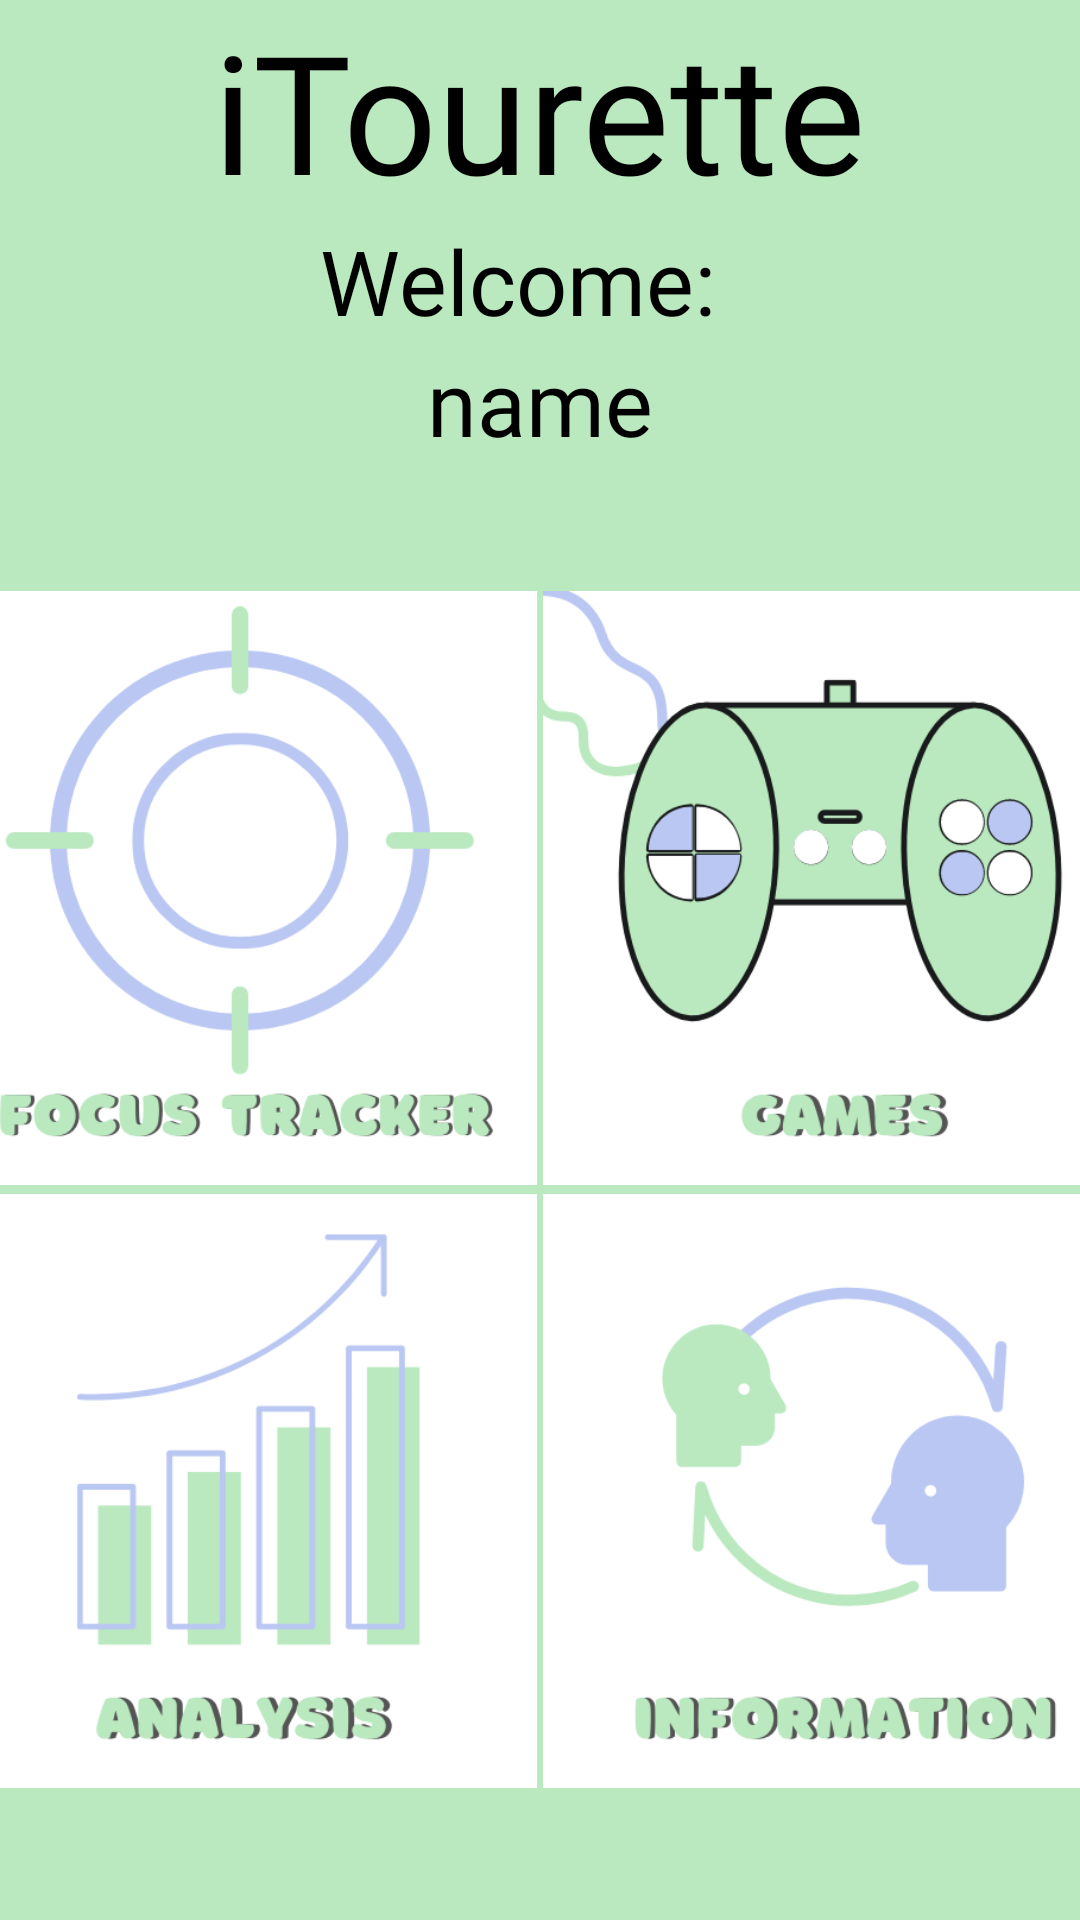

Produce the Android XML layout that renders to this screen, including the resource entries it uses.
<!-- AndroidManifest.xml: application theme Theme.ITourette -->
<!-- res/layout/homepage.xml -->
<LinearLayout
    xmlns:android="http://schemas.android.com/apk/res/android"
    xmlns:app="http://schemas.android.com/apk/res-auto"
    android:layout_width="match_parent"
    android:layout_height="match_parent"
    android:background="@color/purple_200"
    android:gravity="center_horizontal"
    android:orientation="vertical">
    <TextView
        android:id="@+id/iTourette"
        android:layout_width="wrap_content"
        android:layout_height="wrap_content"
        android:textSize="55sp"
        android:fontFamily="@font/franxurterfat"
        android:text="iTourette"
        android:textColor="@color/black"
        />
    <TextView
        android:id="@+id/welcome"
        android:layout_width="wrap_content"
        android:layout_height="wrap_content"
        android:textSize="30sp"
        android:fontFamily="@font/franxurtermed"
        android:textColor="@color/black"
        android:text="Welcome:  "/>
    <TextView
        android:id="@+id/nameUser"
        android:layout_width="wrap_content"
        android:layout_height="wrap_content"
        android:textSize="30sp"
        android:fontFamily="@font/franxurtermed"
        android:textColor="@color/black"
        android:text="name"/>
    <LinearLayout
        android:layout_width="match_parent"
        android:layout_height="match_parent"
        android:gravity="center"
        android:orientation="vertical">
        <LinearLayout
            android:layout_width="match_parent"
            android:layout_height="wrap_content"
            android:layout_marginBottom="1dp"
            android:gravity="center"
            android:orientation="horizontal"
            >
            <ImageButton
                android:id="@+id/focus_tracker"
                android:layout_width="200dp"
                android:layout_height="200dp"
                android:layout_gravity="center_vertical"
                android:backgroundTint="#ffffffff"
                android:padding="1dp"
                android:scaleType="fitXY"
                app:srcCompat="@drawable/focustrackericon"/>
            <ImageButton
                android:id="@+id/games"
                android:layout_width="200dp"
                android:layout_height="200dp"
                android:layout_gravity="center_vertical"
                android:backgroundTint="#ffffffff"
                android:padding="1dp"
                android:scaleType="fitXY"
                app:srcCompat="@drawable/gamesicon"/>
        </LinearLayout>
        <LinearLayout
            android:layout_width="match_parent"
            android:layout_height="wrap_content"
            android:layout_marginBottom="1dp"
            android:gravity="center"
            android:orientation="horizontal">
            <ImageButton
                android:id="@+id/analysis"
                android:layout_width="200dp"
                android:layout_height="200dp"
                android:layout_gravity="center_vertical"
                android:backgroundTint="#ffffffff"
                android:padding="1dp"
                android:scaleType="fitXY"
                app:srcCompat="@drawable/analysisicon"/>
            <ImageButton
                android:id="@+id/information"
                android:layout_width="200dp"
                android:layout_height="200dp"
                android:layout_gravity="center_vertical"
                android:backgroundTint="#ffffffff"
                android:padding="1dp"
                android:scaleType="fitXY"
                app:srcCompat="@drawable/informationicon"/>
        </LinearLayout>
    </LinearLayout>
</LinearLayout>
<!-- resources referenced by this layout -->
<resources>
  <color name="black">#FF000000</color>
  <color name="purple_200">#FFBAE8BF</color>
  <!-- drawable analysisicon: png bitmap (drawable, 15783 bytes) -->
  <!-- drawable focustrackericon: png bitmap (drawable, 31662 bytes) -->
  <!-- drawable gamesicon: png bitmap (drawable, 38322 bytes) -->
  <!-- drawable informationicon: png bitmap (drawable, 24317 bytes) -->
  <style name="Theme.ITourette" parent="Theme.MaterialComponents.DayNight.NoActionBar">
          
          <item name="colorPrimary">@color/purple_500</item>
          <item name="colorPrimaryVariant">@color/purple_700</item>
          <item name="colorOnPrimary">@color/white</item>
          
          <item name="colorSecondary">@color/teal_200</item>
          <item name="colorSecondaryVariant">@color/teal_700</item>
          <item name="colorOnSecondary">@color/black</item>
          
          <item name="android:statusBarColor" tools:targetApi="l">?attr/colorPrimaryVariant</item>
          
      </style>
  <color name="purple_500">#FF6200EE</color>
  <color name="purple_700">#FFB9C7F2</color>
  <color name="white">#FFFFFFFF</color>
  <color name="teal_200">#FFB9C7F2</color>
  <color name="teal_700">#FF018786</color>
</resources>
